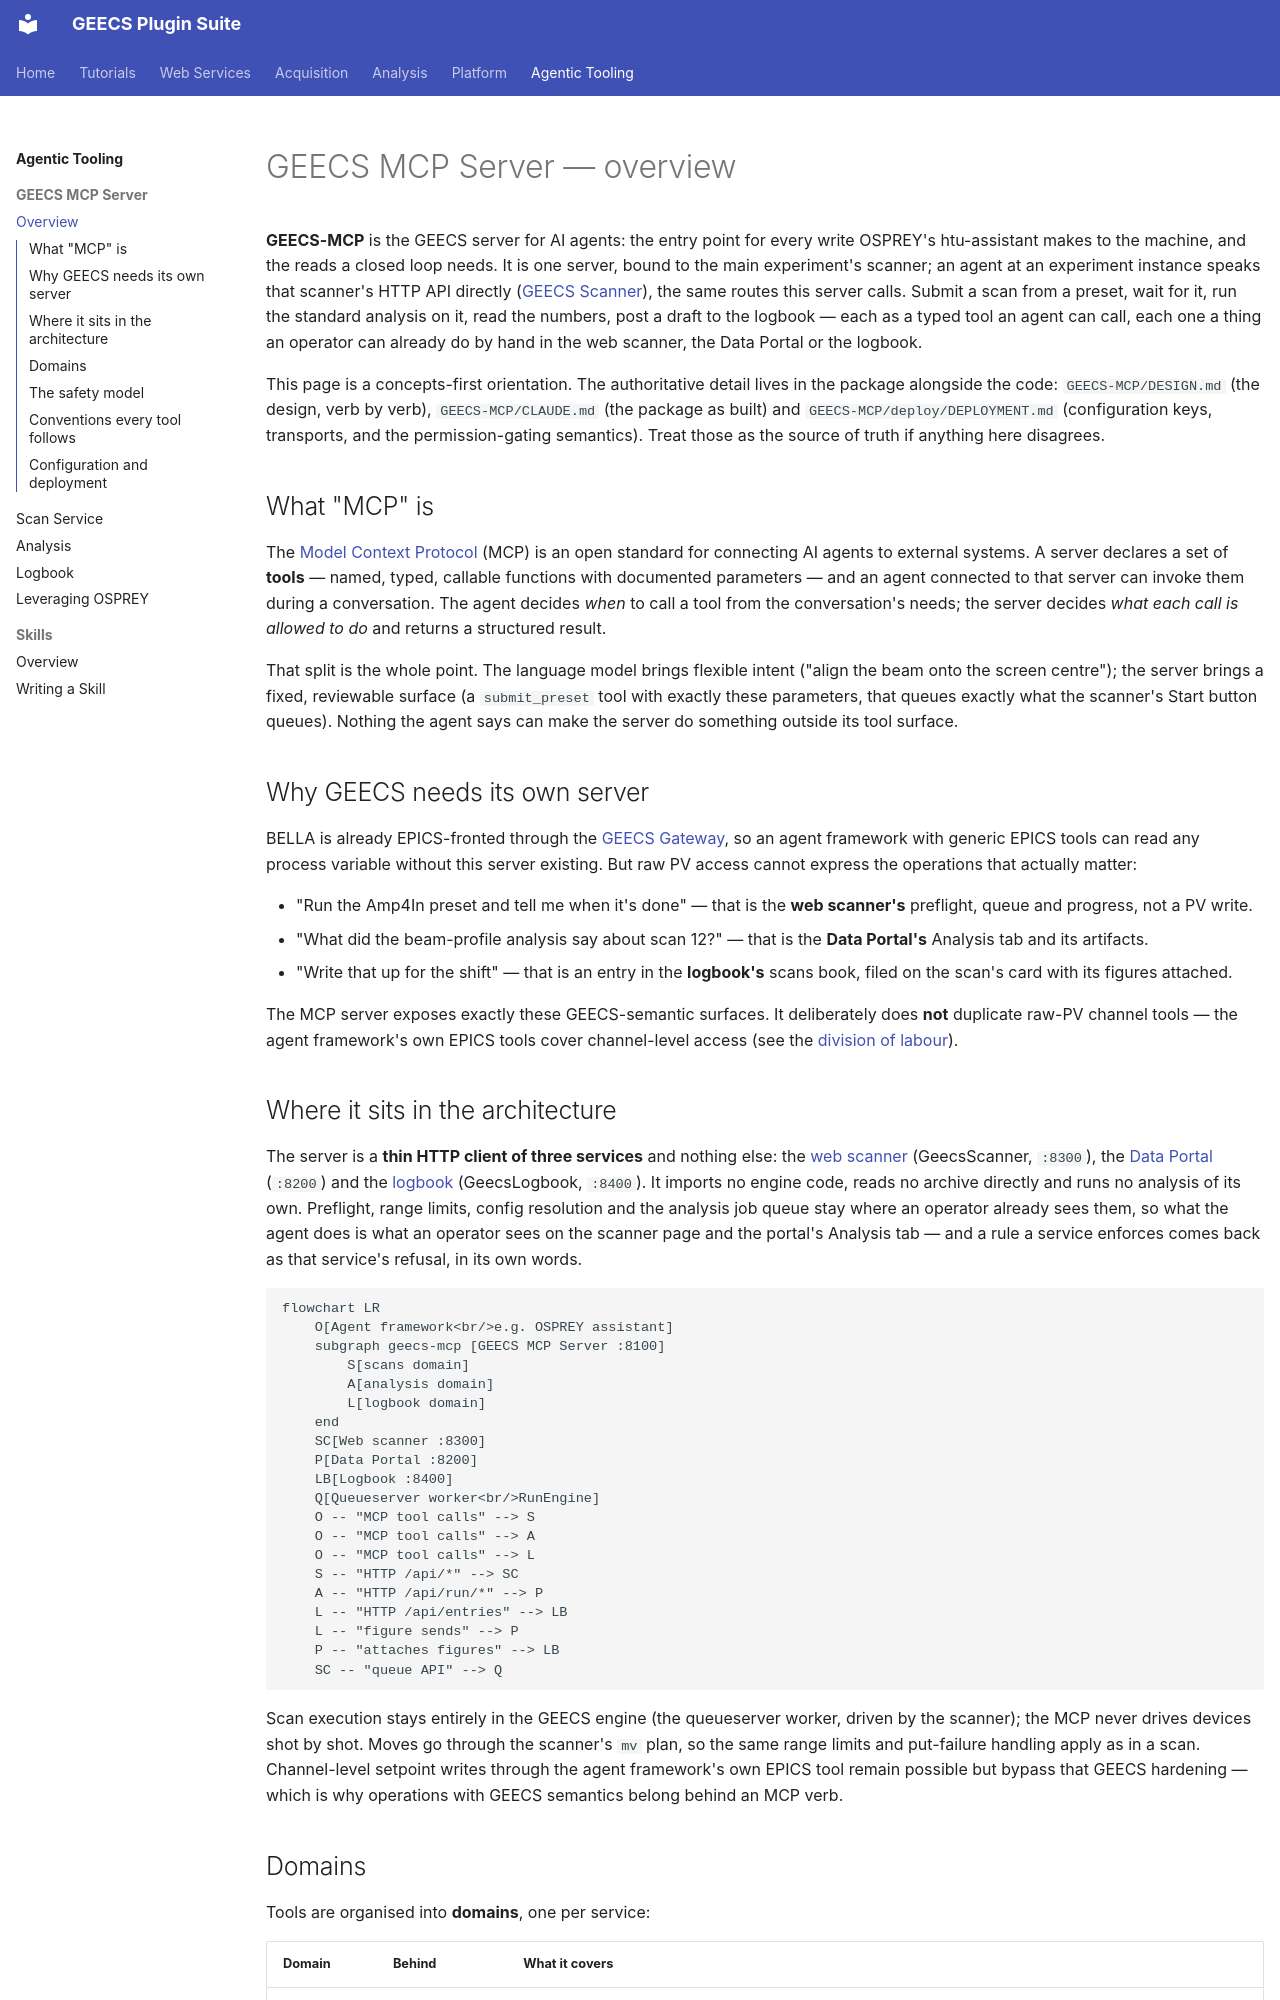

repository: GEECS-BELLA/GEECS-Plugins · page: geecs_mcp/overview/index.html · generator: mkdocs

# GEECS MCP Server — overview

**GEECS-MCP** is the GEECS server for AI agents: the entry point for
every write OSPREY's htu-assistant makes to the machine, and the reads a
closed loop needs. It is one server, bound to the main experiment's
scanner; an agent at an experiment instance speaks that scanner's HTTP API
directly ([GEECS Scanner](../web_services/scanner.md#from-a-script-or-an-agent)),
the same routes this server calls. Submit a scan from a preset, wait for it, run the standard
analysis on it, read the numbers, post a draft to the logbook — each as
a typed tool an agent can call, each one a thing an operator can already
do by hand in the web scanner, the Data Portal or the logbook.

This page is a concepts-first orientation. The authoritative detail lives
in the package alongside the code: `GEECS-MCP/DESIGN.md` (the design, verb
by verb), `GEECS-MCP/CLAUDE.md` (the package as built) and
`GEECS-MCP/deploy/DEPLOYMENT.md` (configuration keys, transports, and the
permission-gating semantics). Treat those as the source of truth if
anything here disagrees.

## What "MCP" is

The [Model Context Protocol](https://modelcontextprotocol.io) (MCP) is an
open standard for connecting AI agents to external systems. A server
declares a set of **tools** — named, typed, callable functions with
documented parameters — and an agent connected to that server can invoke
them during a conversation. The agent decides *when* to call a tool from
the conversation's needs; the server decides *what each call is allowed to
do* and returns a structured result.

That split is the whole point. The language model brings flexible intent
("align the beam onto the screen centre"); the server brings a fixed,
reviewable surface (a `submit_preset` tool with exactly these parameters,
that queues exactly what the scanner's Start button queues). Nothing the
agent says can make the server do something outside its tool surface.

## Why GEECS needs its own server

BELLA is already EPICS-fronted through the
[GEECS Gateway](../geecs_gateway/client_overview.md), so an agent framework
with generic EPICS tools can read any process variable without this server
existing. But raw PV access cannot express the operations that actually
matter:

- "Run the Amp4In preset and tell me when it's done" — that is the
  **web scanner's** preflight, queue and progress, not a PV write.
- "What did the beam-profile analysis say about scan 12?" — that is the
  **Data Portal's** Analysis tab and its artifacts.
- "Write that up for the shift" — that is an entry in the **logbook's**
  scans book, filed on the scan's card with its figures attached.

The MCP server exposes exactly these GEECS-semantic surfaces. It
deliberately does **not** duplicate raw-PV channel tools — the agent
framework's own EPICS tools cover channel-level access (see the
[division of labour](osprey.md#the-division-of-labour)).

## Where it sits in the architecture

The server is a **thin HTTP client of three services** and nothing else:
the [web scanner](../web_services/scanner.md) (GeecsScanner, `:8300`),
the [Data Portal](../web_services/data_portal.md) (`:8200`) and the
[logbook](../web_services/logbook.md) (GeecsLogbook, `:8400`). It imports
no engine code, reads no archive directly and runs no analysis of its
own. Preflight, range limits, config resolution and the analysis job
queue stay where an operator already sees them, so what the agent does is
what an operator sees on the scanner page and the portal's Analysis tab —
and a rule a service enforces comes back as that service's refusal, in
its own words.

```mermaid
flowchart LR
    O[Agent framework<br/>e.g. OSPREY assistant]
    subgraph geecs-mcp [GEECS MCP Server :8100]
        S[scans domain]
        A[analysis domain]
        L[logbook domain]
    end
    SC[Web scanner :8300]
    P[Data Portal :8200]
    LB[Logbook :8400]
    Q[Queueserver worker<br/>RunEngine]
    O -- "MCP tool calls" --> S
    O -- "MCP tool calls" --> A
    O -- "MCP tool calls" --> L
    S -- "HTTP /api/*" --> SC
    A -- "HTTP /api/run/*" --> P
    L -- "HTTP /api/entries" --> LB
    L -- "figure sends" --> P
    P -- "attaches figures" --> LB
    SC -- "queue API" --> Q
```

Scan execution stays entirely in the GEECS engine (the queueserver
worker, driven by the scanner); the MCP never drives devices shot by
shot. Moves go through the scanner's `mv` plan, so the same range limits
and put-failure handling apply as in a scan. Channel-level setpoint
writes through the agent framework's own EPICS tool remain possible but
bypass that GEECS hardening — which is why operations with GEECS
semantics belong behind an MCP verb.
